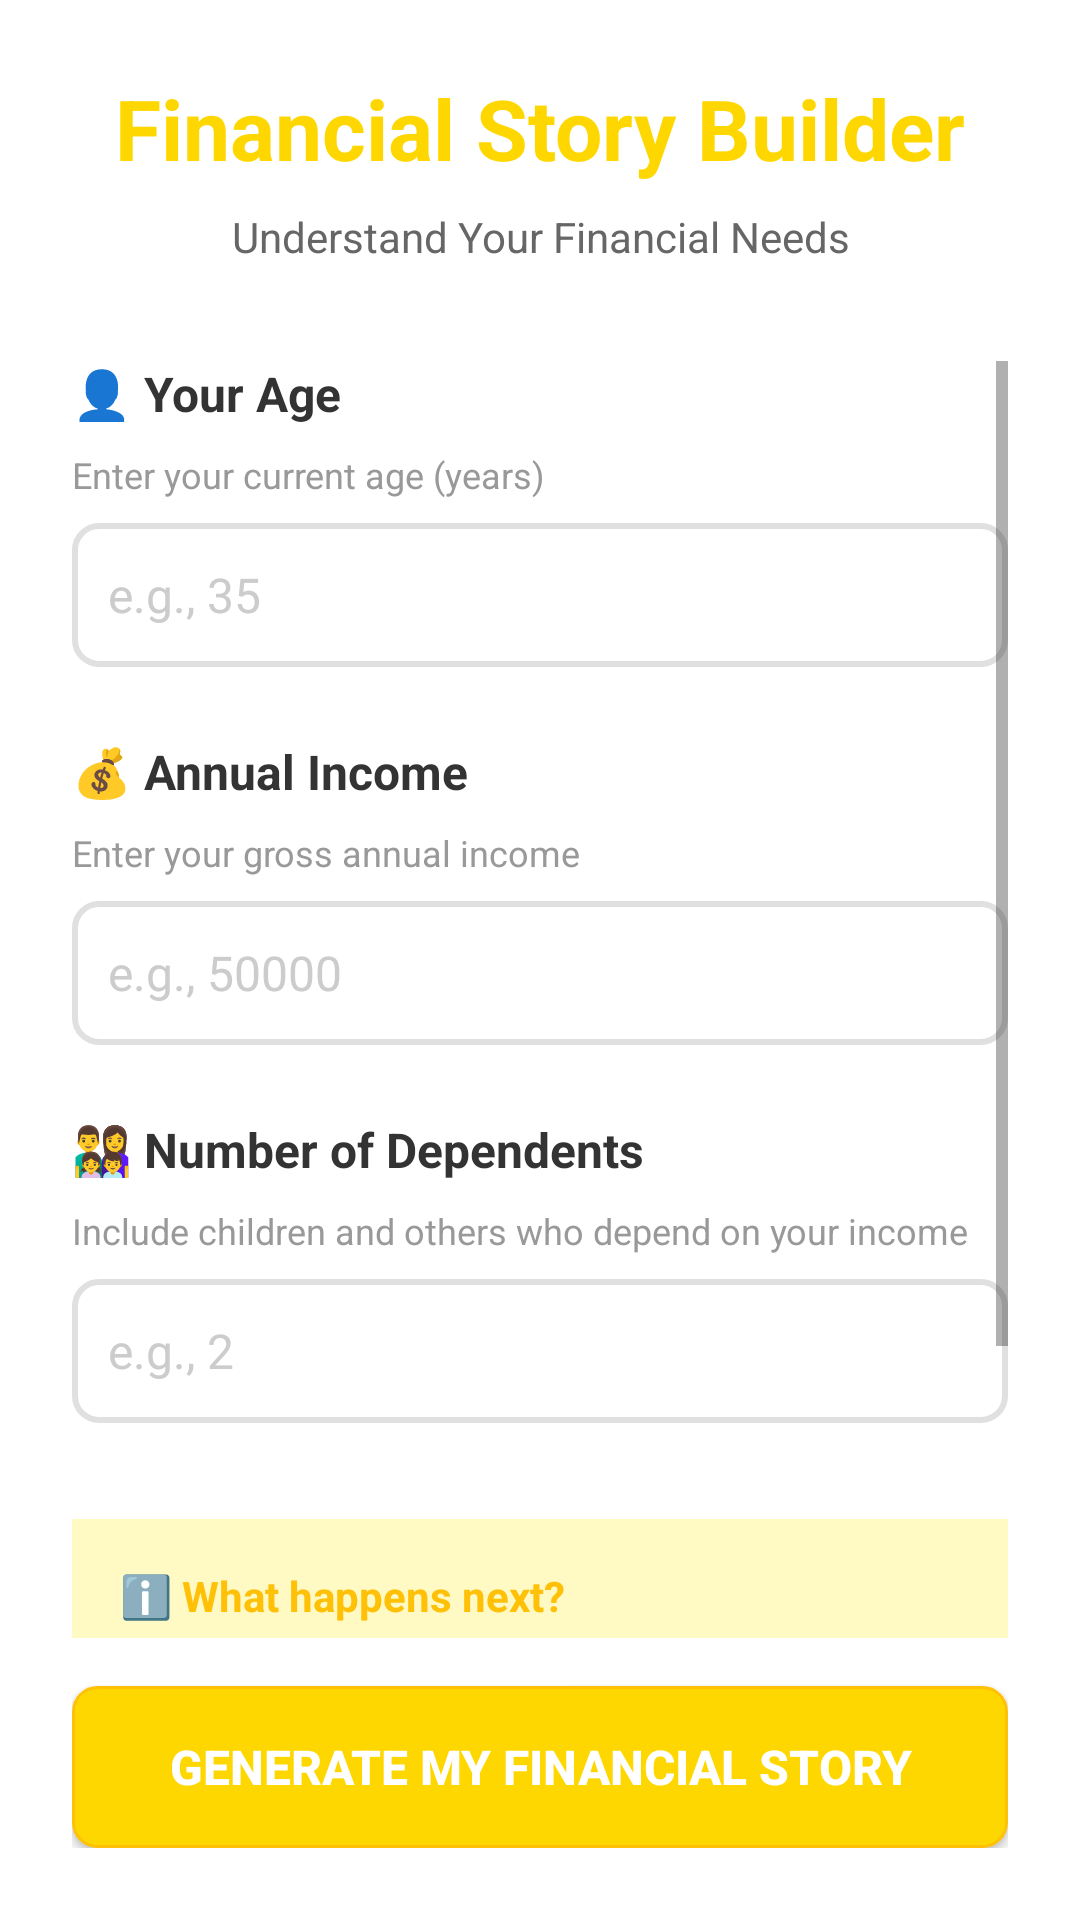

Layout XML and referenced resources for this Android screen:
<!-- AndroidManifest.xml: application theme Theme.FinancialStoryBuilder -->
<!-- res/layout/activity_input.xml -->
<?xml version="1.0" encoding="utf-8"?>
<LinearLayout xmlns:android="http://schemas.android.com/apk/res/android"
    xmlns:tools="http://schemas.android.com/tools"
    android:layout_width="match_parent"
    android:layout_height="match_parent"
    android:orientation="vertical"
    android:padding="24dp"
    android:background="@android:color/white"
    tools:context=".InputActivity">

    
    <LinearLayout
        android:layout_width="match_parent"
        android:layout_height="wrap_content"
        android:orientation="vertical"
        android:gravity="center_horizontal"
        android:layout_marginBottom="32dp">

        <TextView
            android:layout_width="wrap_content"
            android:layout_height="wrap_content"
            android:text="Financial Story Builder"
            android:textSize="28sp"
            android:textStyle="bold"
            android:textColor="@color/primary_yellow"
            android:layout_marginBottom="8dp" />

        <TextView
            android:layout_width="wrap_content"
            android:layout_height="wrap_content"
            android:text="Understand Your Financial Needs"
            android:textSize="14sp"
            android:textColor="#666666"
            android:gravity="center" />

    </LinearLayout>

    
    <ScrollView
        android:layout_width="match_parent"
        android:layout_height="0dp"
        android:layout_weight="1">

        <LinearLayout
            android:layout_width="match_parent"
            android:layout_height="wrap_content"
            android:orientation="vertical">

            
            <LinearLayout
                android:layout_width="match_parent"
                android:layout_height="wrap_content"
                android:orientation="vertical"
                android:layout_marginBottom="24dp">

                <TextView
                    android:layout_width="wrap_content"
                    android:layout_height="wrap_content"
                    android:text="👤 Your Age"
                    android:textSize="16sp"
                    android:textStyle="bold"
                    android:textColor="#333333"
                    android:layout_marginBottom="8dp" />

                <TextView
                    android:layout_width="wrap_content"
                    android:layout_height="wrap_content"
                    android:text="Enter your current age (years)"
                    android:textSize="12sp"
                    android:textColor="#999999"
                    android:layout_marginBottom="8dp" />

                <EditText
                    android:id="@+id/ageInput"
                    android:layout_width="match_parent"
                    android:layout_height="48dp"
                    android:hint="e.g., 35"
                    android:inputType="number"
                    android:padding="12dp"
                    android:textColor="#333333"
                    android:textColorHint="#CCCCCC"
                    android:background="@drawable/edit_text_background"
                    android:textSize="16sp" />

            </LinearLayout>

            
            <LinearLayout
                android:layout_width="match_parent"
                android:layout_height="wrap_content"
                android:orientation="vertical"
                android:layout_marginBottom="24dp">

                <TextView
                    android:layout_width="wrap_content"
                    android:layout_height="wrap_content"
                    android:text="💰 Annual Income"
                    android:textSize="16sp"
                    android:textStyle="bold"
                    android:textColor="#333333"
                    android:layout_marginBottom="8dp" />

                <TextView
                    android:layout_width="wrap_content"
                    android:layout_height="wrap_content"
                    android:text="Enter your gross annual income"
                    android:textSize="12sp"
                    android:textColor="#999999"
                    android:layout_marginBottom="8dp" />

                <EditText
                    android:id="@+id/incomeInput"
                    android:layout_width="match_parent"
                    android:layout_height="48dp"
                    android:hint="e.g., 50000"
                    android:inputType="number|numberDecimal"
                    android:padding="12dp"
                    android:textColor="#333333"
                    android:textColorHint="#CCCCCC"
                    android:background="@drawable/edit_text_background"
                    android:textSize="16sp" />

            </LinearLayout>

            
            <LinearLayout
                android:layout_width="match_parent"
                android:layout_height="wrap_content"
                android:orientation="vertical"
                android:layout_marginBottom="32dp">

                <TextView
                    android:layout_width="wrap_content"
                    android:layout_height="wrap_content"
                    android:text="👨‍👩‍👧‍👦 Number of Dependents"
                    android:textSize="16sp"
                    android:textStyle="bold"
                    android:textColor="#333333"
                    android:layout_marginBottom="8dp" />

                <TextView
                    android:layout_width="wrap_content"
                    android:layout_height="wrap_content"
                    android:text="Include children and others who depend on your income"
                    android:textSize="12sp"
                    android:textColor="#999999"
                    android:layout_marginBottom="8dp" />

                <EditText
                    android:id="@+id/dependentsInput"
                    android:layout_width="match_parent"
                    android:layout_height="48dp"
                    android:hint="e.g., 2"
                    android:inputType="number"
                    android:padding="12dp"
                    android:textColor="#333333"
                    android:textColorHint="#CCCCCC"
                    android:background="@drawable/edit_text_background"
                    android:textSize="16sp" />

            </LinearLayout>

            
            <LinearLayout
                android:layout_width="match_parent"
                android:layout_height="wrap_content"
                android:orientation="vertical"
                android:background="#FFF9C4"
                android:padding="16dp"
                android:layout_marginBottom="24dp">

                <TextView
                    android:layout_width="wrap_content"
                    android:layout_height="wrap_content"
                    android:text="ℹ️ What happens next?"
                    android:textSize="14sp"
                    android:textStyle="bold"
                    android:textColor="@color/primary_yellow_dark"
                    android:layout_marginBottom="8dp" />

                <TextView
                    android:layout_width="wrap_content"
                    android:layout_height="wrap_content"
                    android:text="We'll analyze your financial situation and show you how much protection your family would need if something happens to you. This helps you understand the true value of life insurance."
                    android:textSize="13sp"
                    android:textColor="@color/sunlife_gold"
                    android:lineSpacingMultiplier="1.4" />

            </LinearLayout>

        </LinearLayout>

    </ScrollView>

    
    <Button
        android:id="@+id/generateButton"
        android:layout_width="match_parent"
        android:layout_height="54dp"
        android:text="Generate My Financial Story"
        android:textSize="16sp"
        android:textStyle="bold"
        android:textColor="@android:color/white"
        android:background="@drawable/button_background"
        android:layout_marginTop="16dp" />

</LinearLayout>
<!-- resources referenced by this layout -->
<resources>
  <color name="primary_yellow">#FFD700</color>
  <color name="primary_yellow_dark">#FFC107</color>
  <color name="sunlife_gold">#FFB300</color>
  <!-- drawable button_background (drawable) -->
  <?xml version="1.0" encoding="utf-8"?>
  <shape xmlns:android="http://schemas.android.com/apk/res/android">
      <corners android:radius="8dp" />
      <solid android:color="@color/primary_yellow" />
      <stroke
          android:width="1dp"
          android:color="@color/primary_yellow_dark" />
  </shape>
  <!-- drawable edit_text_background (drawable) -->
  <?xml version="1.0" encoding="utf-8"?>
  <shape xmlns:android="http://schemas.android.com/apk/res/android">
      <corners android:radius="8dp" />
      <stroke
          android:width="2dp"
          android:color="#E0E0E0" />
      <solid android:color="@android:color/white" />
  </shape>
  <style name="Theme.FinancialStoryBuilder" parent="Theme.AppCompat.Light">
          <item name="colorPrimary">@color/design_default_color_primary</item>
          <item name="colorPrimaryVariant">@color/design_default_color_primary_variant</item>
          <item name="colorSecondary">@color/design_default_color_secondary</item>
          <item name="colorSecondaryVariant">@color/design_default_color_secondary_variant</item>
          <item name="colorError">@color/design_default_color_error</item>
          <item name="colorSurface">@android:color/white</item>
          <item name="colorOnPrimary">@android:color/white</item>
          <item name="colorOnSecondary">@android:color/white</item>
          <item name="colorOnBackground">@android:color/black</item>
          <item name="colorOnSurface">@android:color/black</item>
          <item name="android:windowBackground">@android:color/white</item>
      </style>
  <color name="design_default_color_primary">#FFD700</color>
  <color name="design_default_color_primary_variant">#FFC107</color>
  <color name="design_default_color_secondary">#FFEB3B</color>
  <color name="design_default_color_secondary_variant">#FDD835</color>
  <color name="design_default_color_error">#D32F2F</color>
</resources>
